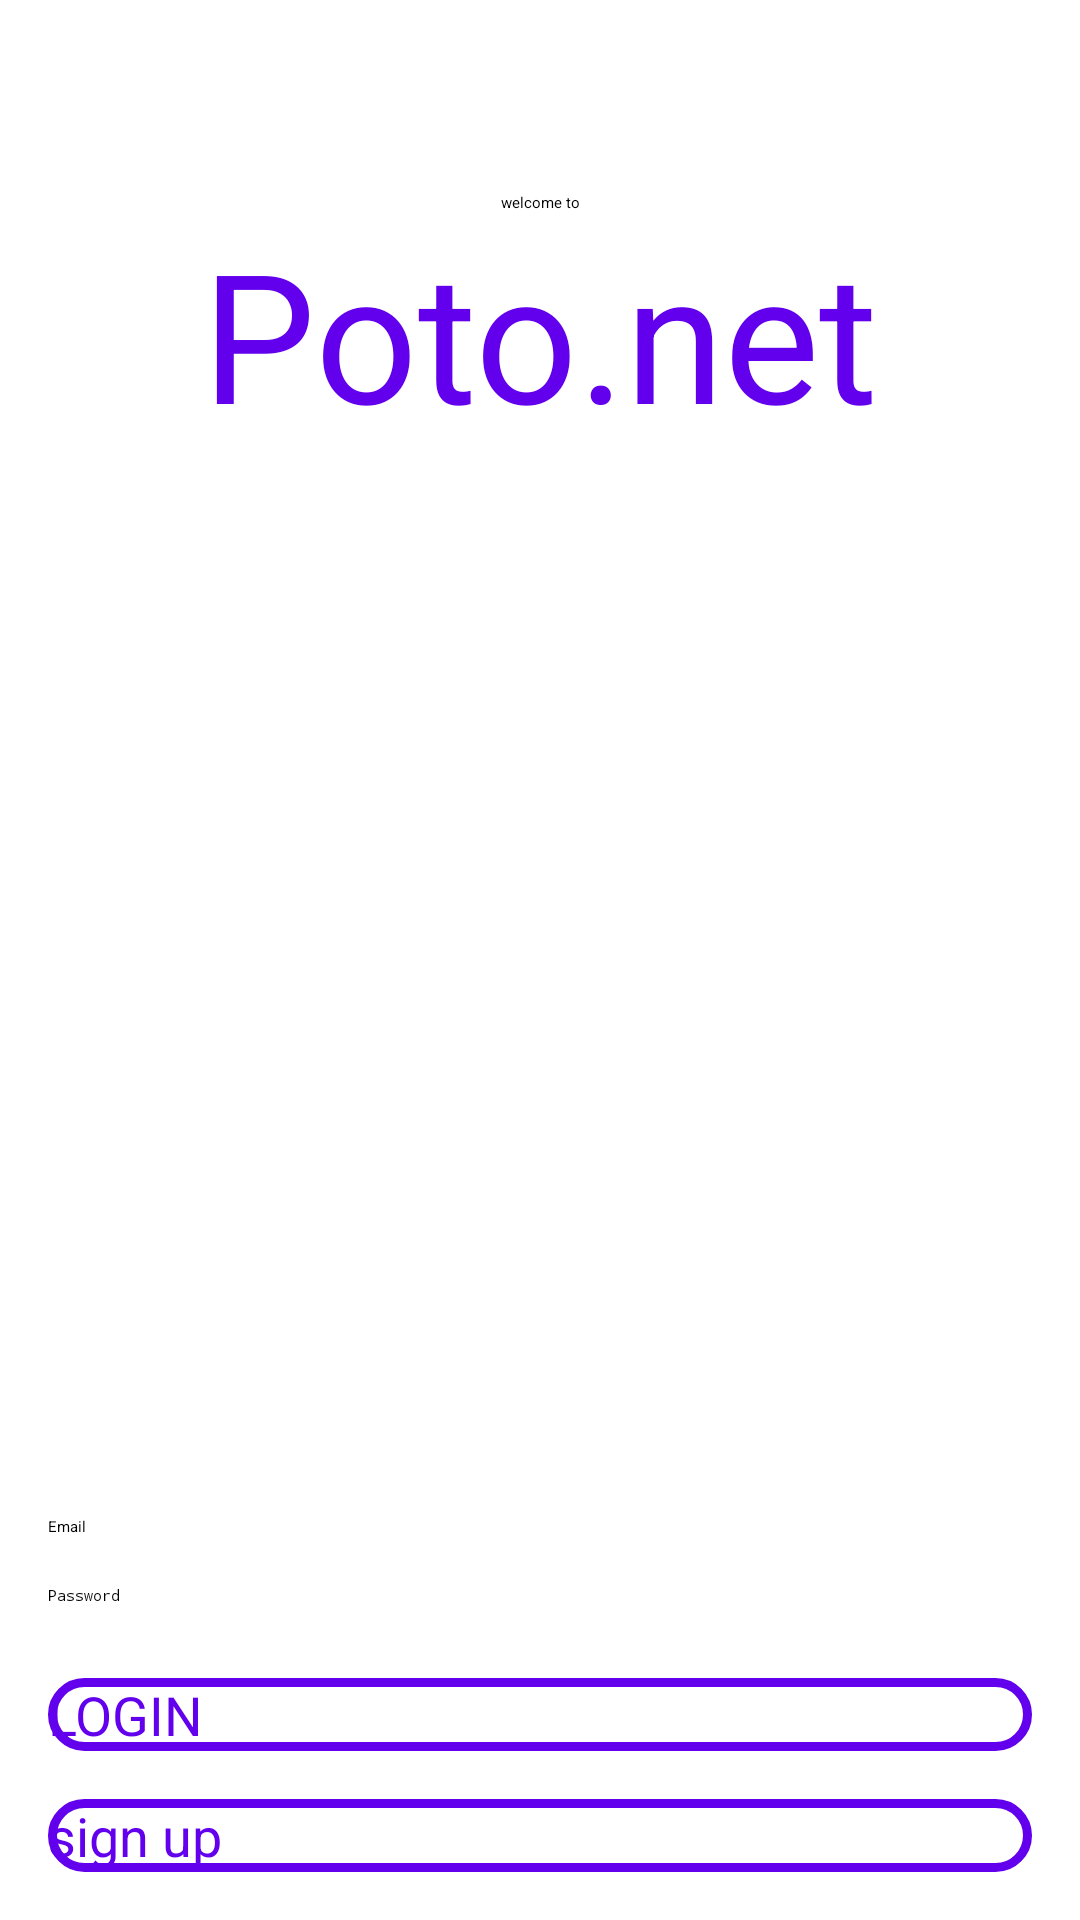

Android layout source for this screen:
<!-- AndroidManifest.xml: activity theme MainTheme -->
<!-- res/layout/activity_login.xml -->
<?xml version="1.0" encoding="utf-8"?>
<androidx.constraintlayout.widget.ConstraintLayout xmlns:android="http://schemas.android.com/apk/res/android"
    xmlns:app="http://schemas.android.com/apk/res-auto"
    xmlns:tools="http://schemas.android.com/tools"
    android:layout_width="match_parent"
    android:layout_height="match_parent"
    tools:context=".LoginActivity">

    <EditText
        android:id="@+id/loginEmailText"
        android:layout_width="match_parent"
        android:layout_height="wrap_content"
        android:layout_gravity="center"
        android:layout_marginStart="16dp"
        android:layout_marginEnd="16dp"
        android:layout_marginBottom="16dp"
        android:ems="10"
        android:hint="@string/email"
        android:inputType="textEmailAddress"
        app:layout_constraintBottom_toTopOf="@+id/loginPwdText"
        app:layout_constraintEnd_toEndOf="parent"
        app:layout_constraintStart_toStartOf="parent" />

    <Button
        android:id="@+id/upBtn"
        android:layout_width="0dp"
        android:layout_height="wrap_content"
        android:layout_gravity="center"
        android:layout_marginStart="16dp"
        android:layout_marginEnd="16dp"
        android:layout_marginBottom="16dp"
        android:background="@drawable/button_shape"
        android:text="sign up"
        android:textColor="@color/colorPrimary"
        android:textSize="18sp"
        app:layout_constraintBottom_toBottomOf="parent"
        app:layout_constraintEnd_toEndOf="parent"
        app:layout_constraintStart_toStartOf="parent" />

    <Button
        android:id="@+id/inBtn"
        android:layout_width="0dp"
        android:layout_height="wrap_content"
        android:layout_gravity="center"
        android:layout_marginStart="16dp"
        android:layout_marginEnd="16dp"
        android:layout_marginBottom="16dp"
        android:background="@drawable/button_shape"
        android:text="LOGIN"
        android:textColor="@color/colorPrimary"
        android:textSize="18sp"
        app:layout_constraintBottom_toTopOf="@+id/upBtn"
        app:layout_constraintEnd_toEndOf="parent"
        app:layout_constraintStart_toStartOf="parent" />

    <EditText
        android:id="@+id/loginPwdText"
        android:layout_width="match_parent"
        android:layout_height="wrap_content"
        android:layout_gravity="center"
        android:layout_marginStart="16dp"
        android:layout_marginEnd="16dp"
        android:layout_marginBottom="24dp"
        android:ems="10"
        android:hint="@string/password"
        android:inputType="textPassword"
        app:layout_constraintBottom_toTopOf="@+id/inBtn"
        app:layout_constraintEnd_toEndOf="parent"
        app:layout_constraintStart_toStartOf="parent" />

    <TextView
        android:id="@+id/textView"
        android:layout_width="wrap_content"
        android:layout_height="wrap_content"
        android:layout_marginTop="64dp"
        android:text="welcome to"
        app:layout_constraintEnd_toEndOf="parent"
        app:layout_constraintStart_toStartOf="parent"
        app:layout_constraintTop_toTopOf="parent" />

    <TextView
        android:id="@+id/textView2"
        android:layout_width="wrap_content"
        android:layout_height="wrap_content"
        android:text="Poto.net"
        android:textColor="@color/colorPrimary"
        android:textSize="60sp"
        app:layout_constraintEnd_toEndOf="parent"
        app:layout_constraintStart_toStartOf="parent"
        app:layout_constraintTop_toBottomOf="@+id/textView" />

</androidx.constraintlayout.widget.ConstraintLayout>
<!-- resources referenced by this layout -->
<resources>
  <color name="colorPrimary">#6200EE</color>
  <!-- drawable button_shape (drawable) -->
  <?xml version="1.0" encoding="utf-8"?>
  <shape xmlns:android="http://schemas.android.com/apk/res/android" android:shape="rectangle" >
      <corners
          android:radius="30dp"
          />
      <solid
          android:color="@android:color/transparent"
          />
      <stroke
          android:width="3dp"
          android:color="@color/colorPrimary"
          />
  </shape>
  <string name="email">Email</string>
  <string name="password">Password</string>
</resources>
